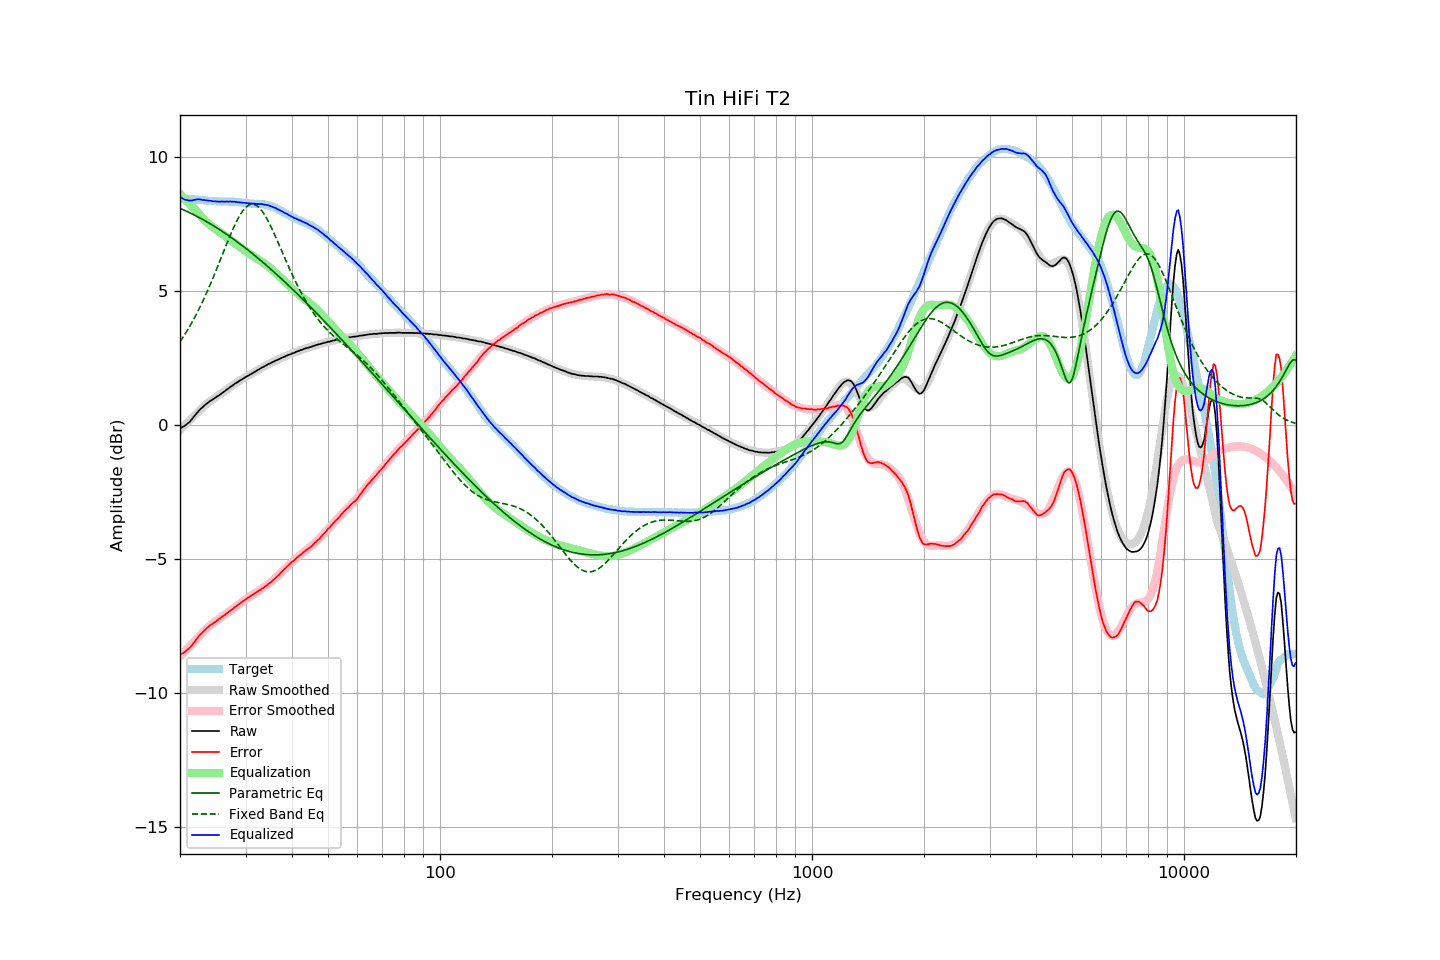

Data behind this chart, as committed beside it:
frequency, raw, error, smoothed, error_smoothed, equalization, parametric_eq, fixed_band_eq, equalized_raw, equalized_smoothed, target
20.00, -0.11, -8.56, -0.18, -8.64, 8.64, 8.10, 3.12, 8.52, 8.46, 8.45
20.20, -0.08, -8.53, -0.12, -8.57, 8.57, 8.08, 3.21, 8.49, 8.45, 8.45
20.40, -0.05, -8.50, -0.06, -8.51, 8.51, 8.05, 3.30, 8.46, 8.45, 8.45
20.61, -0.02, -8.47, 0.00, -8.44, 8.44, 8.02, 3.39, 8.42, 8.45, 8.45
20.81, 0.03, -8.41, 0.06, -8.38, 8.38, 8.00, 3.49, 8.41, 8.45, 8.44
21.02, 0.08, -8.36, 0.12, -8.32, 8.32, 7.97, 3.59, 8.40, 8.44, 8.44
21.23, 0.13, -8.31, 0.18, -8.26, 8.26, 7.94, 3.69, 8.39, 8.44, 8.44
21.44, 0.20, -8.25, 0.24, -8.19, 8.19, 7.91, 3.79, 8.39, 8.44, 8.45
21.66, 0.27, -8.17, 0.30, -8.13, 8.13, 7.88, 3.90, 8.40, 8.43, 8.44
21.87, 0.35, -8.09, 0.36, -8.07, 8.07, 7.85, 4.01, 8.42, 8.43, 8.44
22.09, 0.42, -8.00, 0.42, -8.01, 8.01, 7.82, 4.13, 8.43, 8.43, 8.42
22.31, 0.49, -7.93, 0.47, -7.95, 7.95, 7.79, 4.24, 8.44, 8.42, 8.42
22.54, 0.56, -7.85, 0.54, -7.88, 7.88, 7.76, 4.36, 8.44, 8.42, 8.41
22.76, 0.62, -7.79, 0.60, -7.81, 7.81, 7.72, 4.49, 8.43, 8.41, 8.41
22.99, 0.67, -7.74, 0.66, -7.74, 7.74, 7.69, 4.61, 8.41, 8.41, 8.41
23.22, 0.73, -7.67, 0.72, -7.68, 7.68, 7.66, 4.74, 8.41, 8.40, 8.40
23.45, 0.78, -7.62, 0.77, -7.62, 7.62, 7.62, 4.87, 8.40, 8.39, 8.40
23.69, 0.83, -7.56, 0.82, -7.57, 7.57, 7.59, 5.01, 8.39, 8.39, 8.39
23.92, 0.87, -7.51, 0.87, -7.51, 7.51, 7.55, 5.14, 8.38, 8.38, 8.37
24.16, 0.92, -7.45, 0.91, -7.47, 7.47, 7.52, 5.28, 8.38, 8.38, 8.37
24.40, 0.95, -7.42, 0.95, -7.42, 7.42, 7.48, 5.43, 8.37, 8.37, 8.37
24.65, 0.99, -7.38, 1.00, -7.37, 7.37, 7.44, 5.57, 8.36, 8.37, 8.37
24.89, 1.03, -7.34, 1.04, -7.33, 7.33, 7.41, 5.72, 8.36, 8.37, 8.37
25.14, 1.07, -7.30, 1.08, -7.29, 7.29, 7.37, 5.86, 8.36, 8.36, 8.37
25.39, 1.11, -7.25, 1.12, -7.24, 7.24, 7.33, 6.01, 8.35, 8.36, 8.36
25.65, 1.15, -7.20, 1.16, -7.20, 7.20, 7.29, 6.17, 8.35, 8.36, 8.35
25.91, 1.20, -7.15, 1.20, -7.16, 7.16, 7.25, 6.32, 8.36, 8.36, 8.35
26.16, 1.24, -7.12, 1.24, -7.11, 7.11, 7.21, 6.47, 8.35, 8.36, 8.36
26.43, 1.28, -7.08, 1.28, -7.07, 7.07, 7.17, 6.62, 8.35, 8.36, 8.36
26.69, 1.33, -7.03, 1.33, -7.03, 7.03, 7.13, 6.77, 8.36, 8.35, 8.36
26.96, 1.37, -6.98, 1.37, -6.98, 6.98, 7.09, 6.91, 8.35, 8.35, 8.35
27.23, 1.42, -6.93, 1.41, -6.94, 6.94, 7.05, 7.06, 8.36, 8.35, 8.35
27.50, 1.46, -6.89, 1.46, -6.89, 6.89, 7.01, 7.20, 8.35, 8.35, 8.35
27.77, 1.50, -6.86, 1.50, -6.85, 6.85, 6.96, 7.34, 8.35, 8.34, 8.36
28.05, 1.55, -6.79, 1.54, -6.80, 6.80, 6.92, 7.47, 8.35, 8.34, 8.34
28.33, 1.58, -6.76, 1.58, -6.76, 6.76, 6.88, 7.59, 8.34, 8.34, 8.34
28.62, 1.62, -6.71, 1.62, -6.71, 6.71, 6.83, 7.71, 8.33, 8.33, 8.33
28.90, 1.66, -6.67, 1.66, -6.67, 6.67, 6.79, 7.82, 8.33, 8.33, 8.33
29.19, 1.70, -6.62, 1.70, -6.62, 6.62, 6.74, 7.91, 8.32, 8.32, 8.32
29.48, 1.73, -6.58, 1.73, -6.58, 6.58, 6.70, 8.00, 8.31, 8.31, 8.31
29.78, 1.77, -6.54, 1.77, -6.54, 6.54, 6.65, 8.08, 8.31, 8.31, 8.30
30.08, 1.81, -6.49, 1.80, -6.50, 6.50, 6.60, 8.14, 8.30, 8.30, 8.30
30.38, 1.84, -6.45, 1.84, -6.46, 6.46, 6.56, 8.19, 8.29, 8.29, 8.29
30.68, 1.87, -6.41, 1.87, -6.42, 6.42, 6.51, 8.23, 8.28, 8.29, 8.28
30.99, 1.91, -6.37, 1.91, -6.38, 6.38, 6.46, 8.25, 8.28, 8.28, 8.28
31.30, 1.94, -6.34, 1.94, -6.34, 6.34, 6.41, 8.25, 8.28, 8.28, 8.28
31.61, 1.98, -6.29, 1.98, -6.30, 6.30, 6.36, 8.25, 8.28, 8.28, 8.27
31.93, 2.01, -6.26, 2.01, -6.26, 6.26, 6.31, 8.22, 8.27, 8.27, 8.27
32.24, 2.05, -6.22, 2.05, -6.22, 6.22, 6.27, 8.19, 8.27, 8.27, 8.27
32.57, 2.08, -6.18, 2.08, -6.18, 6.18, 6.22, 8.14, 8.26, 8.26, 8.26
32.89, 2.12, -6.14, 2.12, -6.14, 6.14, 6.17, 8.08, 8.26, 8.26, 8.26
33.22, 2.16, -6.10, 2.15, -6.10, 6.10, 6.11, 8.00, 8.26, 8.25, 8.26
33.55, 2.18, -6.07, 2.18, -6.06, 6.06, 6.06, 7.92, 8.24, 8.24, 8.25
33.89, 2.22, -6.02, 2.22, -6.02, 6.02, 6.01, 7.82, 8.24, 8.24, 8.24
34.23, 2.25, -5.97, 2.25, -5.97, 5.97, 5.96, 7.72, 8.22, 8.22, 8.22
34.57, 2.29, -5.93, 2.28, -5.93, 5.93, 5.91, 7.61, 8.22, 8.21, 8.22
34.92, 2.31, -5.88, 2.31, -5.88, 5.88, 5.85, 7.49, 8.19, 8.19, 8.19
35.27, 2.34, -5.84, 2.34, -5.83, 5.83, 5.80, 7.36, 8.17, 8.17, 8.18
35.62, 2.37, -5.78, 2.37, -5.78, 5.78, 5.75, 7.24, 8.15, 8.15, 8.15
35.97, 2.40, -5.73, 2.40, -5.72, 5.72, 5.69, 7.10, 8.12, 8.12, 8.13
... 635 more rows
